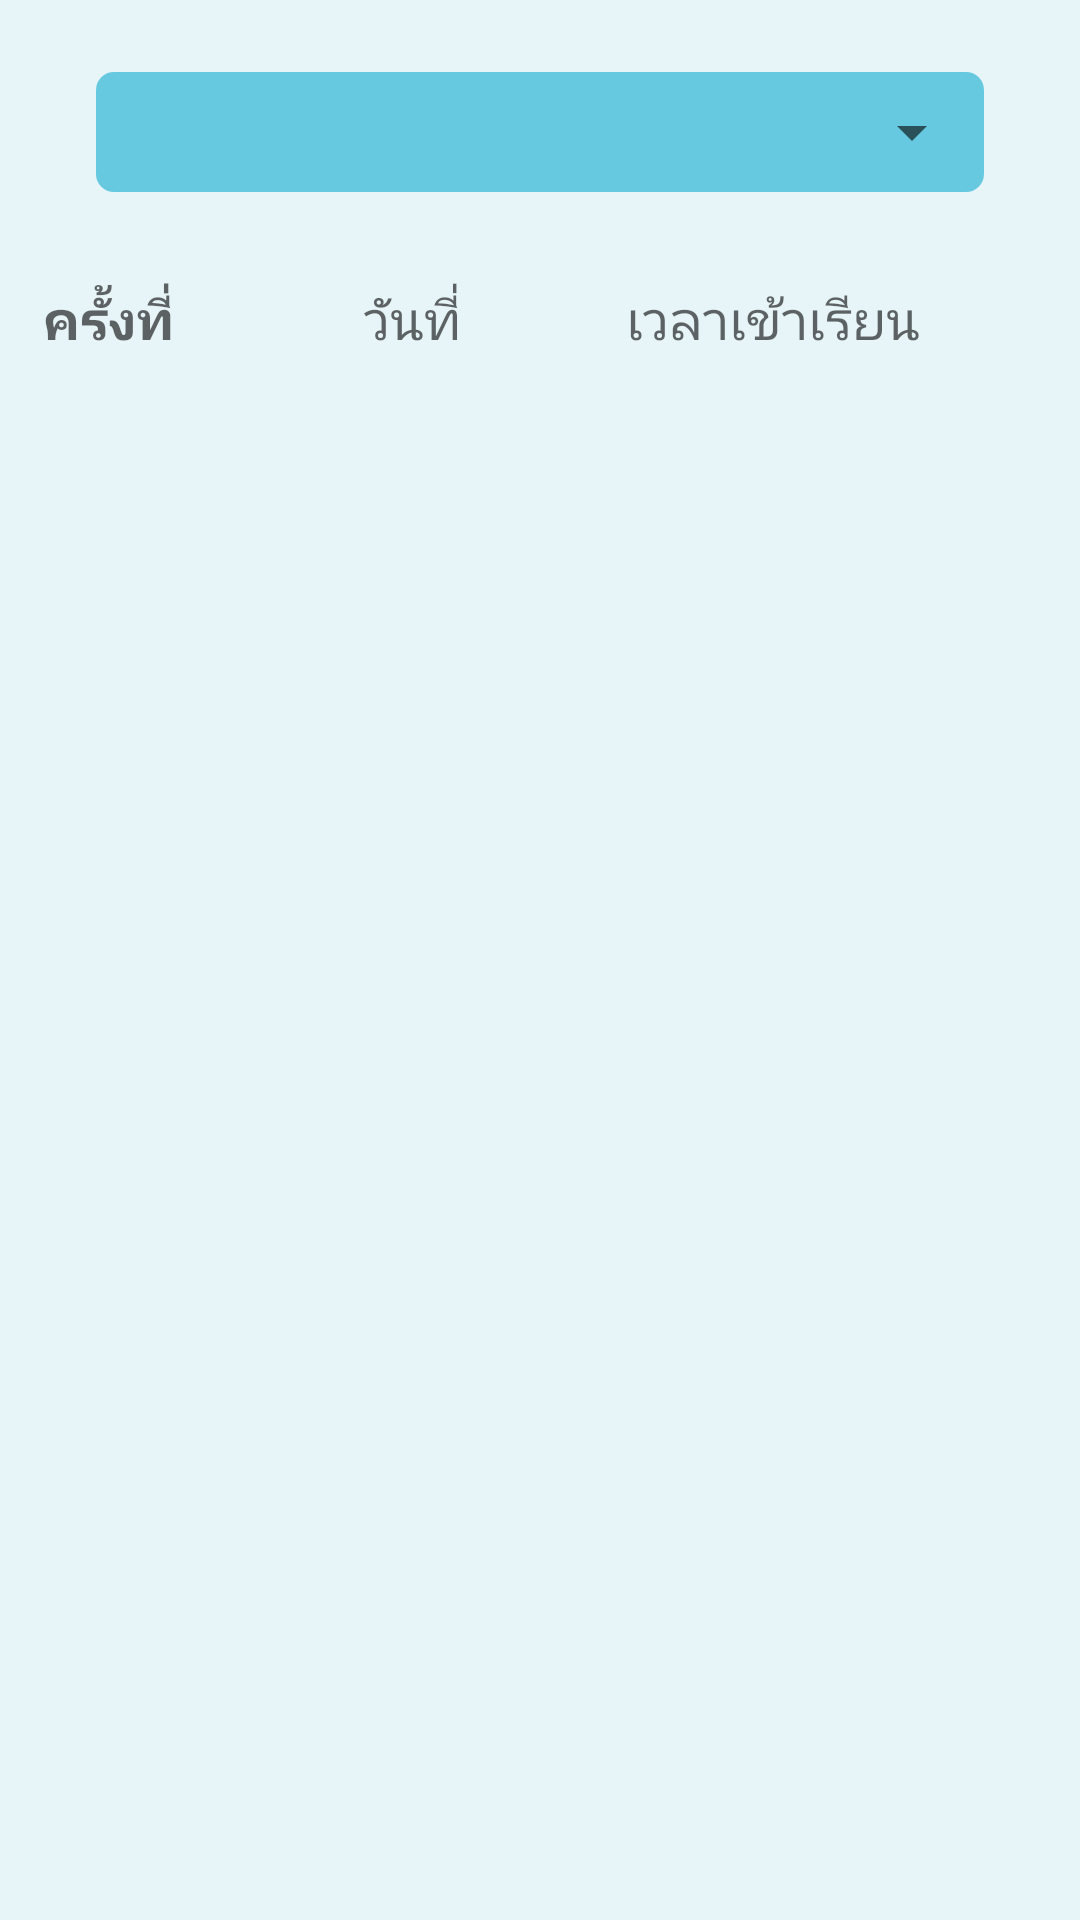

The Android layout XML behind this screen, and the referenced resources:
<!-- AndroidManifest.xml: application theme AppTheme -->
<!-- res/layout/fragment_class_attendance.xml -->
<?xml version="1.0" encoding="utf-8"?>
<android.support.constraint.ConstraintLayout xmlns:android="http://schemas.android.com/apk/res/android"
    xmlns:app="http://schemas.android.com/apk/res-auto"
    xmlns:tools="http://schemas.android.com/tools"
    android:layout_width="match_parent"
    android:layout_height="match_parent"
    tools:context=".fragment.ClassAttendanceFragment">

    <RelativeLayout
        android:id="@+id/spinner_layout"
        android:layout_width="0dp"
        android:layout_height="wrap_content"
        android:layout_marginEnd="32dp"
        android:layout_marginLeft="32dp"
        android:layout_marginRight="32dp"
        android:layout_marginStart="32dp"
        android:layout_marginTop="24dp"
        android:background="@drawable/bg_edit_text"
        android:padding="0dp"
        app:layout_constraintEnd_toEndOf="parent"
        app:layout_constraintStart_toStartOf="parent"
        app:layout_constraintTop_toTopOf="parent">

        <Spinner
            android:id="@+id/course_spinner"
            style="@style/Widget.AppCompat.DropDownItem.Spinner"
            android:layout_width="match_parent"
            android:layout_height="40dp" />

        <ProgressBar
            android:id="@+id/course_progress_bar"
            style="?android:attr/progressBarStyleSmall"
            android:layout_width="wrap_content"
            android:layout_height="wrap_content"
            android:layout_centerInParent="true"
            android:visibility="gone" />

    </RelativeLayout>

    <android.support.constraint.ConstraintLayout
        android:id="@+id/header_layout"
        android:layout_width="match_parent"
        android:layout_height="wrap_content"
        android:layout_marginTop="24dp"
        android:padding="6dp"
        app:layout_constraintTop_toBottomOf="@+id/spinner_layout">

        <TextView
            android:id="@+id/class_number_text_view"
            android:layout_width="60dp"
            android:layout_height="wrap_content"
            android:gravity="center"
            android:text="ครั้งที่"
            android:textAppearance="@style/TextAppearance.AppCompat.Medium"
            android:textStyle="bold"
            app:layout_constraintBottom_toBottomOf="parent"
            app:layout_constraintStart_toStartOf="parent"
            app:layout_constraintTop_toTopOf="parent" />

        <TextView
            android:id="@+id/attend_date_text_view"
            android:layout_width="wrap_content"
            android:layout_height="wrap_content"
            android:layout_marginLeft="8dp"
            android:layout_marginStart="8dp"
            android:text="วันที่"
            android:textAppearance="@style/TextAppearance.AppCompat.Medium"
            app:layout_constraintBottom_toBottomOf="parent"
            app:layout_constraintEnd_toStartOf="@+id/attend_time_text_view"
            app:layout_constraintHorizontal_bias="0.5"
            app:layout_constraintHorizontal_chainStyle="spread"
            app:layout_constraintStart_toEndOf="@+id/class_number_text_view"
            app:layout_constraintTop_toTopOf="parent" />

        <TextView
            android:id="@+id/attend_time_text_view"
            android:layout_width="wrap_content"
            android:layout_height="wrap_content"
            android:layout_marginLeft="8dp"
            android:layout_marginStart="8dp"
            android:text="เวลาเข้าเรียน"
            android:textAppearance="@style/TextAppearance.AppCompat.Medium"
            app:layout_constraintBottom_toBottomOf="parent"
            app:layout_constraintEnd_toEndOf="parent"
            app:layout_constraintHorizontal_bias="0.5"
            app:layout_constraintStart_toEndOf="@+id/attend_date_text_view"
            app:layout_constraintTop_toTopOf="parent" />

    </android.support.constraint.ConstraintLayout>

    <ListView
        android:id="@+id/class_attendance_list_view"
        android:layout_width="0dp"
        android:layout_height="0dp"
        app:layout_constraintBottom_toBottomOf="parent"
        app:layout_constraintEnd_toEndOf="parent"
        app:layout_constraintStart_toStartOf="parent"
        app:layout_constraintTop_toBottomOf="@+id/header_layout" />

</android.support.constraint.ConstraintLayout>
<!-- resources referenced by this layout -->
<resources>
  <!-- drawable bg_edit_text (drawable) -->
  <?xml version="1.0" encoding="utf-8"?>
  <shape xmlns:android="http://schemas.android.com/apk/res/android"
         android:shape="rectangle">
  
      <solid android:color="@color/bg_edit_text"/>
  
      <stroke
          android:width="0dp"
          android:color="@android:color/white"/>
  
      <corners android:radius="6dp"/>
  
      <padding
          android:bottom="8dp"
          android:left="12dp"
          android:right="12dp"
          android:top="8dp"/>
  
  </shape>
  <style name="AppTheme" parent="Theme.AppCompat.Light.DarkActionBar">
          
          <item name="colorPrimary">@color/colorPrimary</item>
          <item name="colorPrimaryDark">@color/colorPrimaryDark</item>
          <item name="colorAccent">@color/colorAccent</item>
          <item name="android:windowBackground">@color/background</item>
      </style>
  <color name="bg_edit_text">@color/colorPrimaryLight</color>
  <color name="colorPrimary">#5681c4</color>
  <color name="colorPrimaryDark">#3b65a6</color>
  <color name="colorAccent">#ed964f</color>
  <color name="background">#e7f5f8</color>
  <color name="colorPrimaryLight">#67c9e0</color>
</resources>
